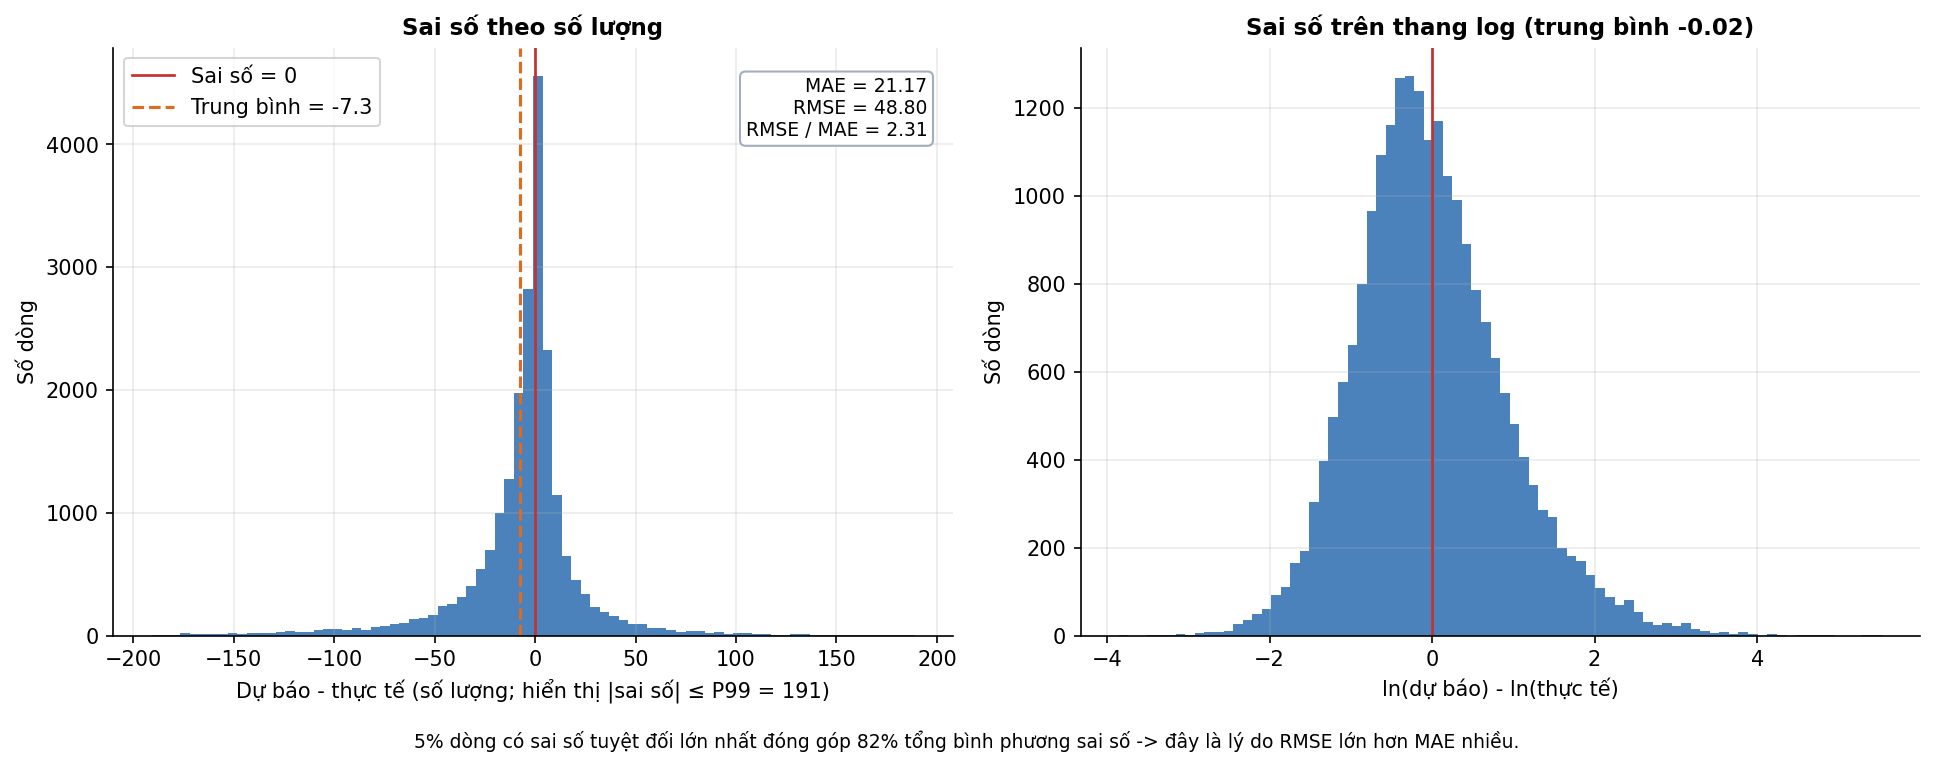

The file beside this chart, header and first rows:
sai_so_tu, sai_so_den, so_dong
-191, -186.2, 7.0
-186.2, -181.5, 8.0
-181.5, -176.7, 5.0
-176.7, -172, 20.0
-172, -167.2, 12.0
-167.2, -162.5, 16.0
-162.5, -157.7, 11.0
-157.7, -153, 14.0
-153, -148.2, 20.0
-148.2, -143.5, 11.0
-143.5, -138.7, 19.0
-138.7, -134, 23.0
-134, -129.2, 17.0
-129.2, -124.5, 29.0
-124.5, -119.8, 33.0
-119.8, -115, 30.0
-115, -110.3, 29.0
-110.3, -105.5, 44.0
-105.5, -100.8, 50.0
-100.8, -96.02, 49.0
-96.02, -91.27, 45.0
-91.27, -86.52, 60.0
-86.52, -81.78, 48.0
-81.78, -77.03, 73.0
-77.03, -72.28, 75.0
-72.28, -67.54, 90.0
-67.54, -62.79, 103.0
-62.79, -58.04, 137.0
-58.04, -53.3, 146.0
-53.3, -48.55, 164.0
-48.55, -43.8, 243.0
-43.8, -39.05, 254.0
-39.05, -34.31, 317.0
-34.31, -29.56, 400.0
-29.56, -24.81, 542.0
-24.81, -20.07, 698.0
-20.07, -15.32, 999.0
-15.32, -10.57, 1271
-10.57, -5.826, 1978
-5.826, -1.079, 2823
-1.079, 3.668, 4558
3.668, 8.415, 2327
8.415, 13.16, 1143
13.16, 17.91, 646.0
17.91, 22.66, 453.0
22.66, 27.4, 338.0
27.4, 32.15, 235.0
32.15, 36.9, 189.0
36.9, 41.64, 156.0
41.64, 46.39, 125.0
46.39, 51.14, 95.0
51.14, 55.89, 91.0
55.89, 60.63, 63.0
60.63, 65.38, 60.0
65.38, 70.13, 48.0
70.13, 74.87, 31.0
74.87, 79.62, 35.0
79.62, 84.37, 33.0
84.37, 89.11, 23.0
89.11, 93.86, 26.0
... 20 more rows
